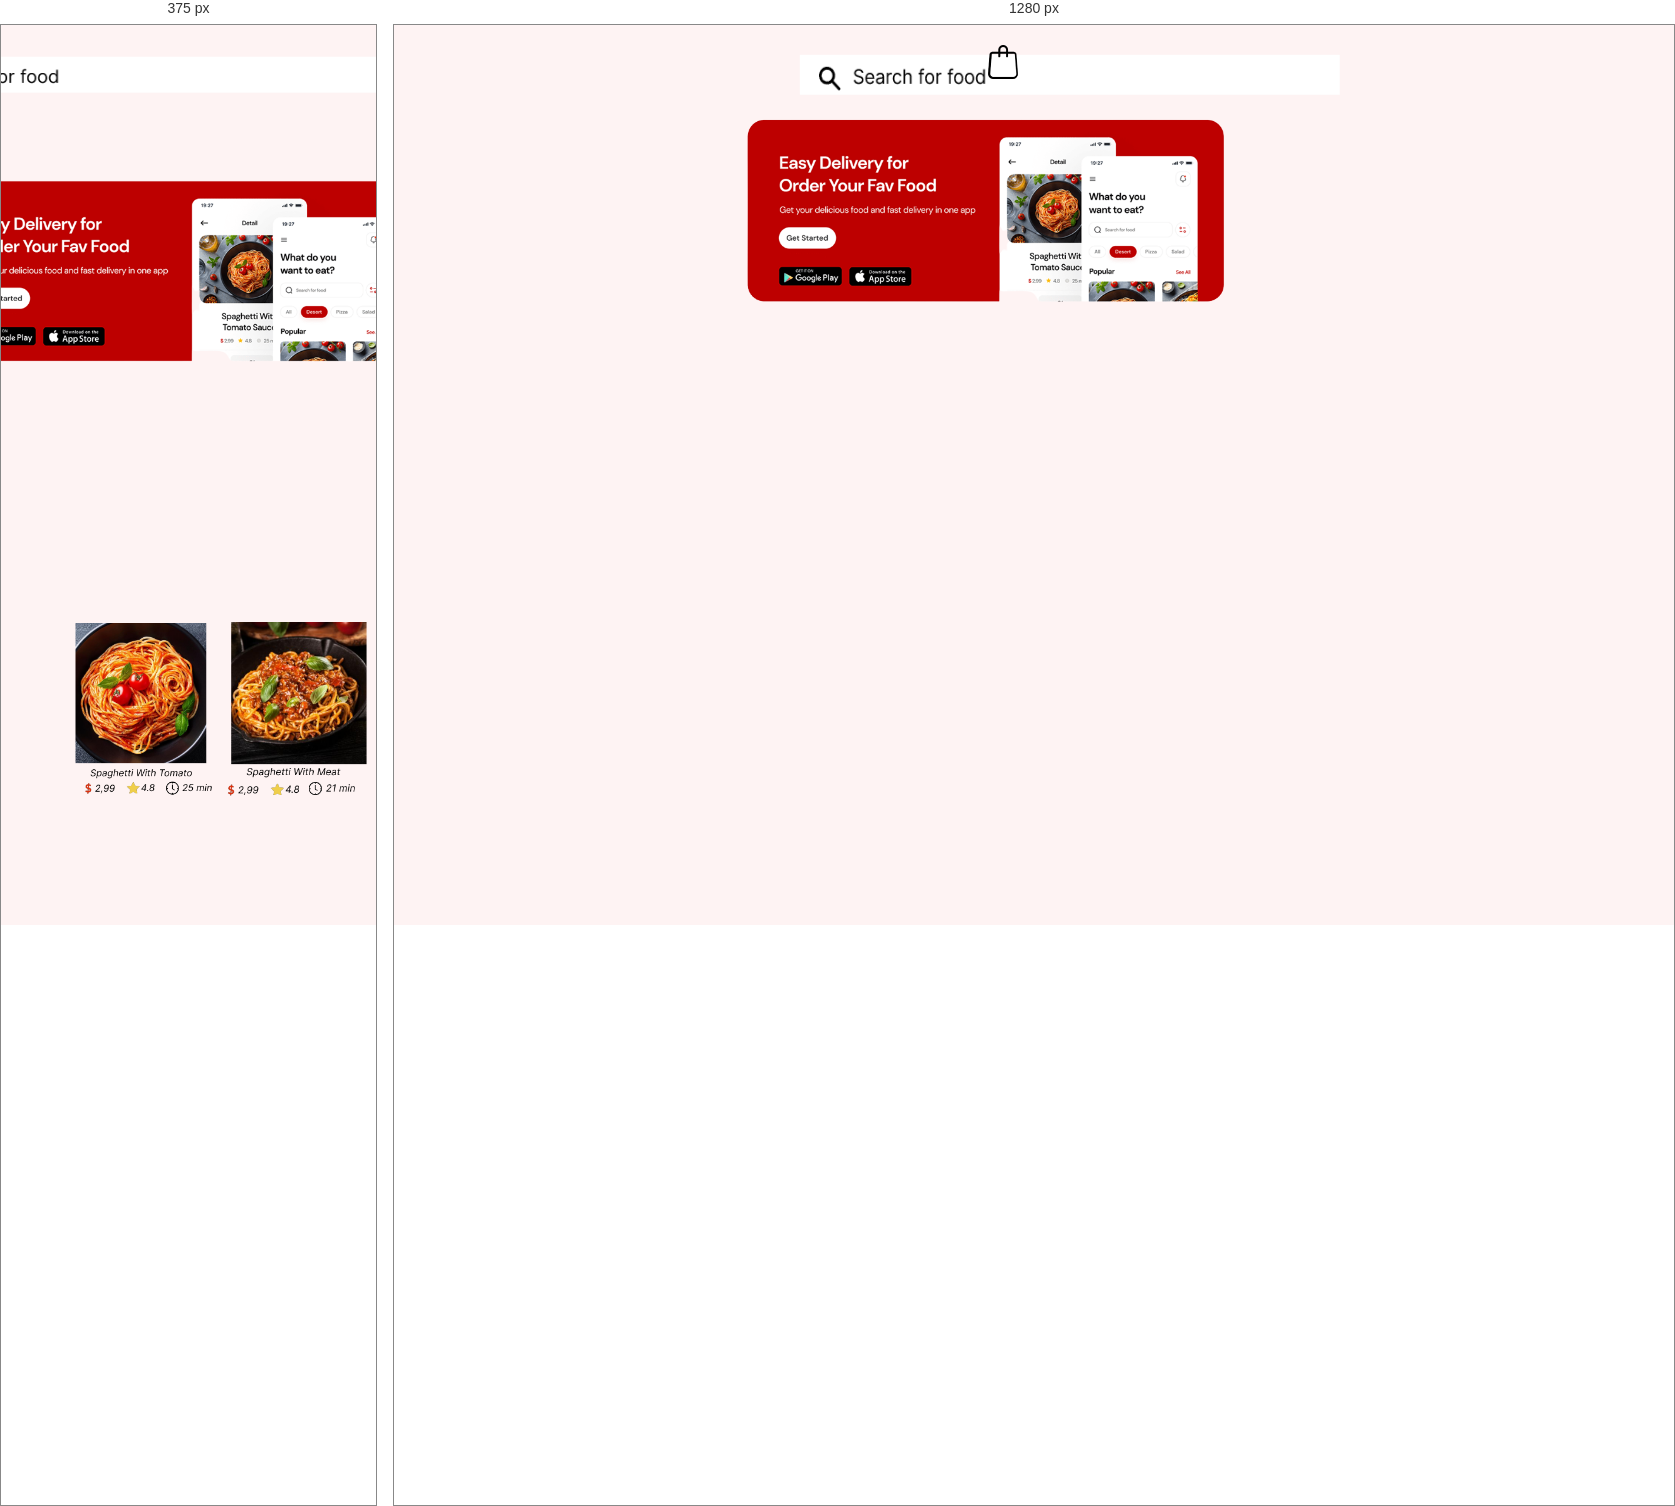
Rendered at 375 px and 1280 px, left to right.

<!-- file: index.html -->
<!DOCTYPE html>
<html lang="pt-br">

<head>
    <link rel="preconnect" href="https://fonts.googleapis.com">
    <link rel="preconnect" href="https://fonts.gstatic.com" crossorigin>
    <link href="https://fonts.googleapis.com/css2?family=Lobster&display=swap" rel="stylesheet">
    <link rel="stylesheet" href="style.css">
    <meta charset="UTF-8">
    <meta name="viewport" content="width=device-width, initial-scale=1.0">
    <title>DeliDely</title>
</head>

<body>
    <header>
        <div class="cabecalho">
            <img class="tabela" src="img/tabela.png" alt="tabela">
            <img class="barra" src="img/barra.png" alt="barra">
            <img src="img/bolsa png.png" alt="bolsa" class="bolsa">
        </div>
        <div>
            <img class="DeliDely" src="img/DeliDely.png" alt="hamburguer">
            <img class="app" src="img/imagem.png" alt="app">
        </div>
        <div class="espaguete">
            <img class="espaguete1" src="img/Espaguete 1.png" alt="espaguete 1">
            <img class="espaguete2" src="img/Espaguete 2.png" alt="espaguete 2">
            <img class="espaguete3" src="img/Espaguete 3.png" alt="espaguete 3">
        </div>
        <div class="nomes">
            <h1 class="Hi">Hi, Nanas!</h1>
            <h1 class="What">What do you want to eat?</h1>
    </header>
    <main>

    </main>
    <div class="nomeprinprin">
        <h1 class="nomeprincipal"></h1>
        <h1 class="nomeprincipal"></h1>
    </div>
    <div class="texto">

    </div>
</body>

</html>

/* @media block from style.css */
@media (max-width: 768px){
    .nomes{
        opacity: 0;
    }
    .tabela{
        opacity: 0;
    }
    .DeliDely{
        opacity: 0;
    }
    .barra{
        height: 4vh;
  }
  .app{
    height: 22vh;
    margin-left: 12vh;
    margin-top: 30vh;
  }
  .espaguete{
    position: relative;
    height: 20vh;
   left: 2.5vh;
   top: -40vh;
  }
  .espaguete3{
    margin-left: -2vh;
  }
  .botao{
    position: relative;
    opacity: 1;
    top: -30vh;
    right: -18vh;
    height: 10vh;
  }
  .bolsa{
    margin-left: 66vh;
  }
}